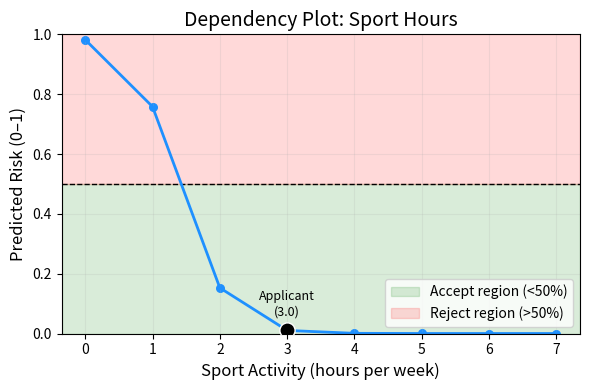

Source code (Python):
import numpy as np
import matplotlib.pyplot as plt
import os

# ==== 1. Applicant data ====
applicant = {
    "age": 21,
    "bmi": 27.7,
    "smoking": True,  # categorical
    "drug_frequency": 0.0,
    "sport_hours": 3.0,
}

# ==== 2. Generate sample data and fake model risk functions ====
np.random.seed(42)

age = np.linspace(18, 80, 50)
bmi = np.linspace(15, 40, 50)
smoking = np.array([0, 1])  # 0=No, 1=Yes
drug_frequency = np.linspace(0, 7, 8)  # times per week
sport_hours = np.linspace(0, 7, 8)  # hours per week

def risk_function(x, base=0.2, scale=0.05):
    return 1 / (1 + np.exp(-(x - base) / scale))

risk_age = risk_function((age - 40) / 40)
risk_bmi = risk_function((bmi - 25) / 7)
risk_smoking = np.array([0.3, 0.8])  # categorical risk
risk_drug = risk_function(drug_frequency / 7
)
risk_sport = 1 - risk_function(sport_hours / 7)

threshold = 0.5

# ==== 3. Plot helper ====
def plot_dependency(x, y, feature_name, xlabel, applicant_value, categorical=False):
    plt.figure(figsize=(6, 4))
    plt.title(f"Dependency Plot: {feature_name}", fontsize=14)

    # Acceptance & rejection shading
    plt.axhspan(0, threshold, color="green", alpha=0.15, label="Accept region (<50%)")
    plt.axhspan(threshold, 1, color="red", alpha=0.15, label="Reject region (>50%)")
    plt.axhline(threshold, color="black", linestyle="--", linewidth=1)

    # Model curve or discrete points
    if categorical:
        plt.scatter(x, y, color="dodgerblue", s=80, zorder=3)
        plt.xticks(x, labels=[str(i) for i in x])
    else:
        plt.plot(x, y, color="dodgerblue", linewidth=2)
        plt.scatter(x, y, color="dodgerblue", s=30)

    # Overlay applicant data point
    if categorical:
        # find the right x-index (0 or 1)
        app_x = 1 if applicant_value else 0
        app_y = y[app_x]
        plt.scatter(app_x, app_y, color="black", s=120, marker="o", edgecolors="white", zorder=5)
        plt.text(app_x, app_y + 0.05, "Applicant", ha="center", fontsize=9)
    else:
        # interpolate approximate risk for that value
        app_y = np.interp(applicant_value, x, y)
        plt.scatter(applicant_value, app_y, color="black", s=120, marker="o", edgecolors="white", zorder=5)
        plt.text(applicant_value, app_y + 0.05, f"Applicant\n({applicant_value})", ha="center", fontsize=9)

    plt.xlabel(xlabel, fontsize=12)
    plt.ylabel("Predicted Risk (0–1)", fontsize=12)
    plt.ylim(0, 1)
    plt.legend(loc="lower right")
    plt.grid(alpha=0.2)

    os.makedirs("dependency_plots", exist_ok=True)
    path = f"dependency_plots/{feature_name.lower().replace(' ', '_')}.png"
    plt.tight_layout()
    plt.savefig(path, dpi=300)
    plt.close()
    print(f"✅ Saved: {path}")

# ==== 4. Run for each feature ====
# plot_dependency(age, risk_age, "Age", "Age (years)", applicant["age"], categorical=False)
# plot_dependency(bmi, risk_bmi, "BMI", "Body Mass Index", applicant["bmi"], categorical=False)
# plot_dependency(smoking, risk_smoking, "Smoking", "Smoker (0=No, 1=Yes)", applicant["smoking"], categorical=True)
# plot_dependency(drug_frequency, risk_drug, "Drug Frequency", "Drug Use Frequency (per week)", applicant["drug_frequency"], categorical=False)
plot_dependency(sport_hours, risk_sport, "Sport Hours", "Sport Activity (hours per week)", applicant["sport_hours"], categorical=False)
